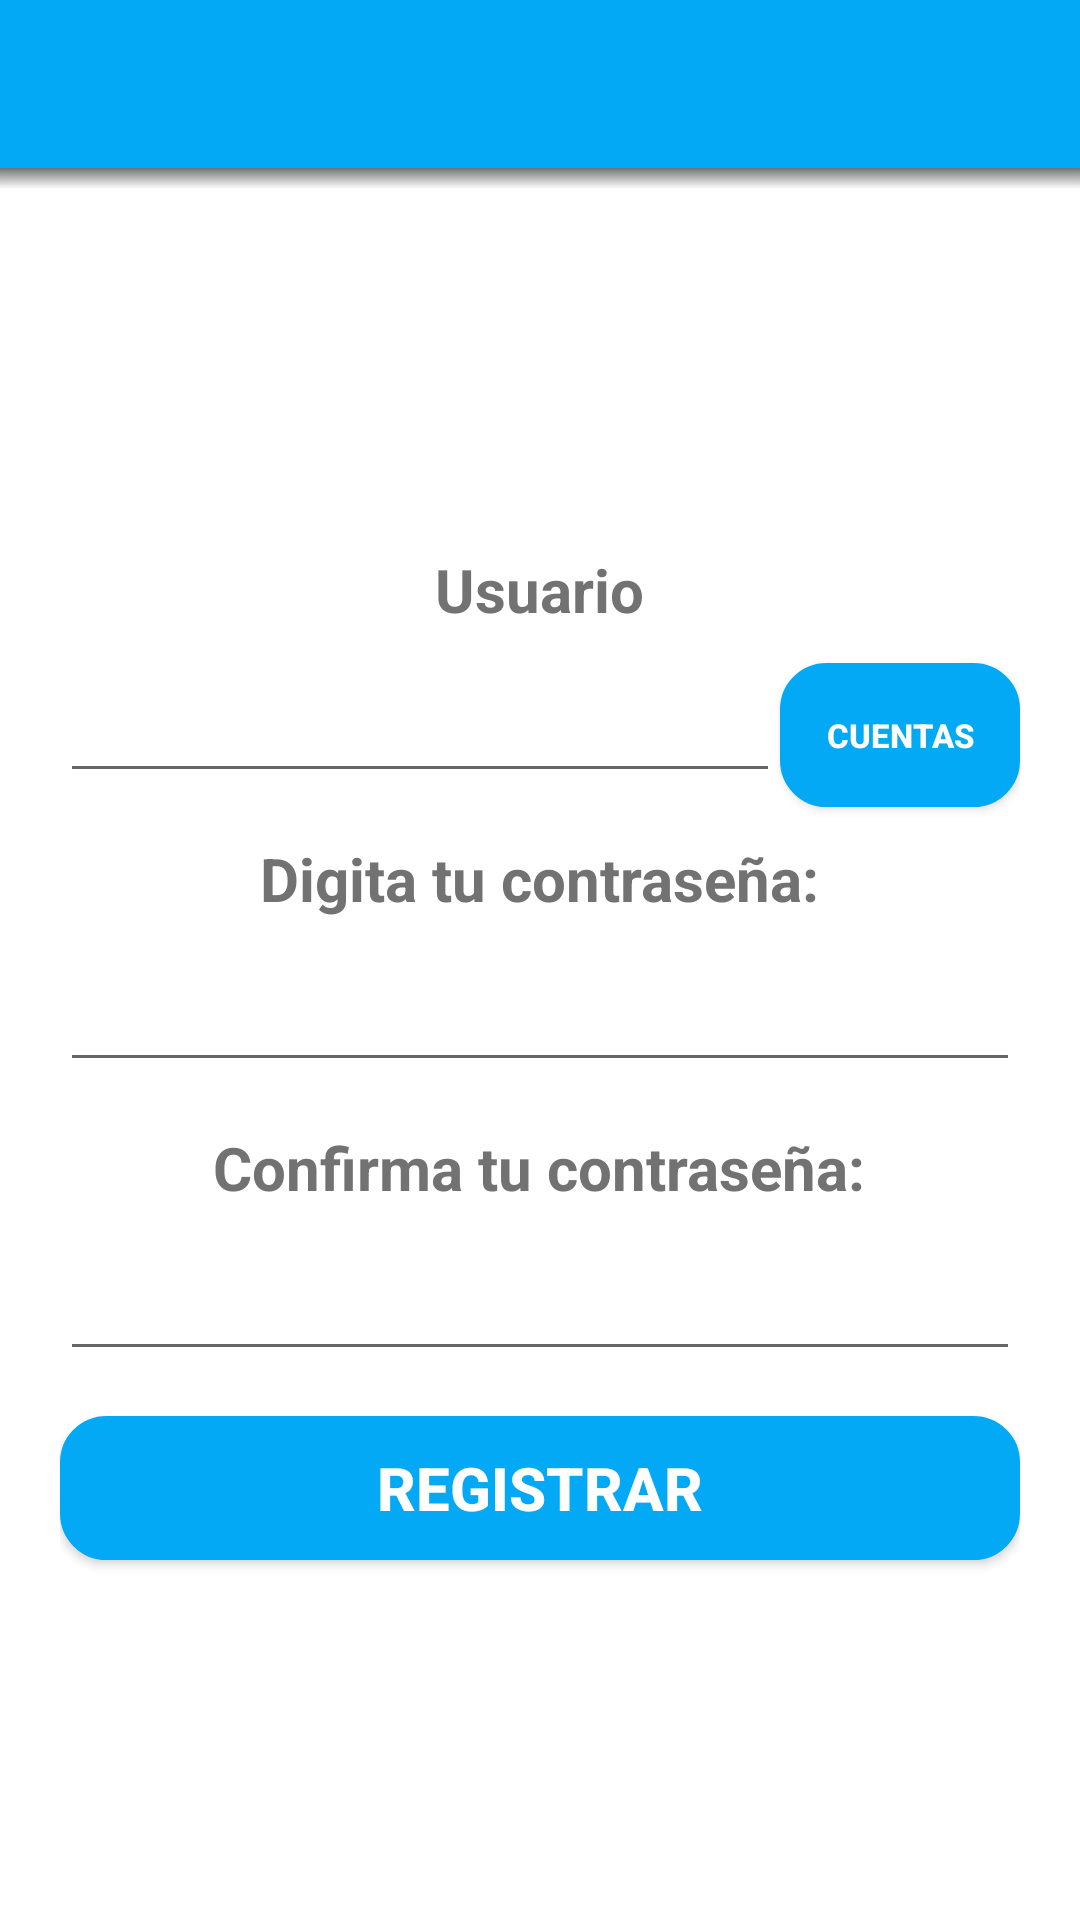

Produce the Android XML layout that renders to this screen, including the resource entries it uses.
<!-- AndroidManifest.xml: application theme AppTheme -->
<!-- res/layout/activity_create_password.xml -->
<?xml version="1.0" encoding="utf-8"?>
<android.support.design.widget.CoordinatorLayout xmlns:android="http://schemas.android.com/apk/res/android"
    xmlns:app="http://schemas.android.com/apk/res-auto"
    xmlns:tools="http://schemas.android.com/tools"
    android:layout_width="match_parent"
    android:layout_height="match_parent"
    android:fitsSystemWindows="true"
    tools:context="com.entuizer.push.CreatePassword">

    <android.support.design.widget.AppBarLayout
        android:layout_width="match_parent"
        android:layout_height="wrap_content"
        android:theme="@style/AppTheme.AppBarOverlay">

        <android.support.v7.widget.Toolbar
            android:id="@+id/toolbar"
            android:layout_width="match_parent"
            android:layout_height="?attr/actionBarSize"
            android:background="?attr/colorPrimary"
            app:popupTheme="@style/AppTheme.PopupOverlay"
            app:titleTextAppearance="@style/Toolbar.Title">

        </android.support.v7.widget.Toolbar>

    </android.support.design.widget.AppBarLayout>

    <include layout="@layout/content_create_password" />

    <android.support.design.widget.FloatingActionButton
        android:id="@+id/fab"
        android:layout_width="wrap_content"
        android:layout_height="wrap_content"
        android:layout_gravity="bottom|end"
        android:layout_margin="@dimen/fab_margin"
        android:src="@android:drawable/ic_dialog_email"
        app:fabSize="mini"
        android:visibility="gone"/>

</android.support.design.widget.CoordinatorLayout>
<!-- res/layout/content_create_password.xml (included above) -->
<?xml version="1.0" encoding="utf-8"?>
<LinearLayout
    xmlns:android="http://schemas.android.com/apk/res/android"
    xmlns:app="http://schemas.android.com/apk/res-auto"
    xmlns:tools="http://schemas.android.com/tools"
    android:layout_width="match_parent"
    android:layout_height="match_parent"
    app:layout_behavior="@string/appbar_scrolling_view_behavior"
    tools:context="com.entuizer.push.CreatePassword"
    tools:showIn="@layout/activity_create_password"
    android:background="@color/colorWhite"
    android:orientation="vertical">

    <View
        android:layout_width="match_parent"
        android:layout_height="7dp"
        android:background="@drawable/toolbar_shadow" />

    <LinearLayout
        android:layout_width="match_parent"
        android:layout_height="match_parent"
        android:orientation="vertical"
        android:gravity="center"
        android:layout_marginLeft="20dp"
        android:layout_marginRight="20dp" >

        <TextView
            android:layout_width="wrap_content"
            android:layout_height="wrap_content"
            android:text="@string/username"
            android:textColor="@color/colorSecondaryText"
            android:textSize="20sp"
            android:textStyle="bold"
            android:layout_marginBottom="10dp"/>

        <LinearLayout
            android:layout_width="match_parent"
            android:layout_height="wrap_content"
            android:orientation="horizontal"
            android:weightSum="100">
            <EditText
                android:layout_weight="25"
                android:id="@+id/etUsername2"
                android:layout_width="match_parent"
                android:layout_height="wrap_content"
                android:textColor="@color/colorSecondaryText"
                android:gravity="center"
                android:padding="10dp"
                android:inputType="textEmailAddress"
                android:layout_marginBottom="15dp"/>
            <Button
                android:id="@+id/btnCuentas2"
                android:layout_weight="75"
                android:layout_width="match_parent"
                android:layout_height="wrap_content"
                android:text="@string/seleccionarCuenta"
                android:textColor="@color/colorWhite"
                android:textSize="11sp"
                android:textStyle="bold"
                android:background="@drawable/bordes_redondeados_button"/>
        </LinearLayout>

        <TextView
            android:layout_width="wrap_content"
            android:layout_height="wrap_content"
            android:text="@string/newPassword"
            android:textColor="@color/colorSecondaryText"
            android:textSize="20sp"
            android:textStyle="bold"
            android:layout_marginBottom="10dp"/>

        <EditText
            android:id="@+id/etNewPassword"
            android:layout_width="match_parent"
            android:layout_height="wrap_content"
            android:textColor="@color/colorSecondaryText"
            android:gravity="center"
            android:padding="10dp"
            android:inputType="textPassword"
            android:layout_marginBottom="15dp"/>

        <TextView
            android:layout_width="wrap_content"
            android:layout_height="wrap_content"
            android:text="@string/confirmNewPassword"
            android:textColor="@color/colorSecondaryText"
            android:textSize="20sp"
            android:textStyle="bold"
            android:layout_marginBottom="10dp"/>

        <EditText
            android:id="@+id/etConfirmPassword"
            android:layout_width="match_parent"
            android:layout_height="wrap_content"
            android:textColor="@color/colorSecondaryText"
            android:gravity="center"
            android:padding="10dp"
            android:inputType="textPassword"
            android:layout_marginBottom="15dp"/>

        <Button
            android:id="@+id/btnRegister"
            android:layout_width="match_parent"
            android:layout_height="wrap_content"
            android:background="@drawable/bordes_redondeados_button"
            android:padding="10dp"
            android:text="@string/registerUser"
            android:textColor="@color/colorWhite"
            android:textStyle="bold"
            android:textSize="20dp"/>

    </LinearLayout>

</LinearLayout>
<!-- resources referenced by this layout -->
<resources>
  <color name="colorSecondaryText">#727272</color>
  <color name="colorWhite">#ffffff</color>
  <!-- drawable bordes_redondeados_button (drawable) -->
  <shape
      android:shape="rectangle"
      xmlns:android="http://schemas.android.com/apk/res/android" >
      <solid
          android:color="@color/colorPrimary"/>
      <corners
          android:bottomRightRadius="15dp"
          android:bottomLeftRadius="15dp"
          android:topLeftRadius="15dp"
          android:topRightRadius="15dp"/>
      <stroke
          android:color="@color/colorPrimary"
          android:width="1dp"/>
  
  </shape>
  <!-- drawable toolbar_shadow (drawable) -->
  <?xml version="1.0" encoding="utf-8"?>
  <shape xmlns:android="http://schemas.android.com/apk/res/android"
      android:shape="rectangle">
      <gradient
          android:startColor="@android:color/transparent"
          android:endColor="#80000000"
          android:angle="90" />
  </shape>
  <string name="confirmNewPassword">Confirma tu contraseña:</string>
  <string name="newPassword">Digita tu contraseña:</string>
  <string name="registerUser">Registrar</string>
  <string name="seleccionarCuenta">Cuentas</string>
  <string name="username">Usuario</string>
  <style name="AppTheme.AppBarOverlay" parent="ThemeOverlay.AppCompat.Dark.ActionBar" />
  <style name="AppTheme.PopupOverlay" parent="ThemeOverlay.AppCompat.Light" />
  <style name="Toolbar.Title" parent="TextAppearance.Widget.AppCompat.Toolbar.Title">
          <item name="android:textStyle">bold</item>
      </style>
  <style name="AppTheme" parent="Theme.AppCompat.Light.DarkActionBar">
          
          <item name="colorPrimary">@color/colorPrimary</item>
          <item name="colorPrimaryDark">@color/colorPrimaryDark</item>
          <item name="colorAccent">@color/colorAccent</item>
      </style>
  <color name="colorPrimary">#03A9F4</color>
  <color name="colorPrimaryDark">#0288D1</color>
  <color name="colorAccent">#009688</color>
</resources>
